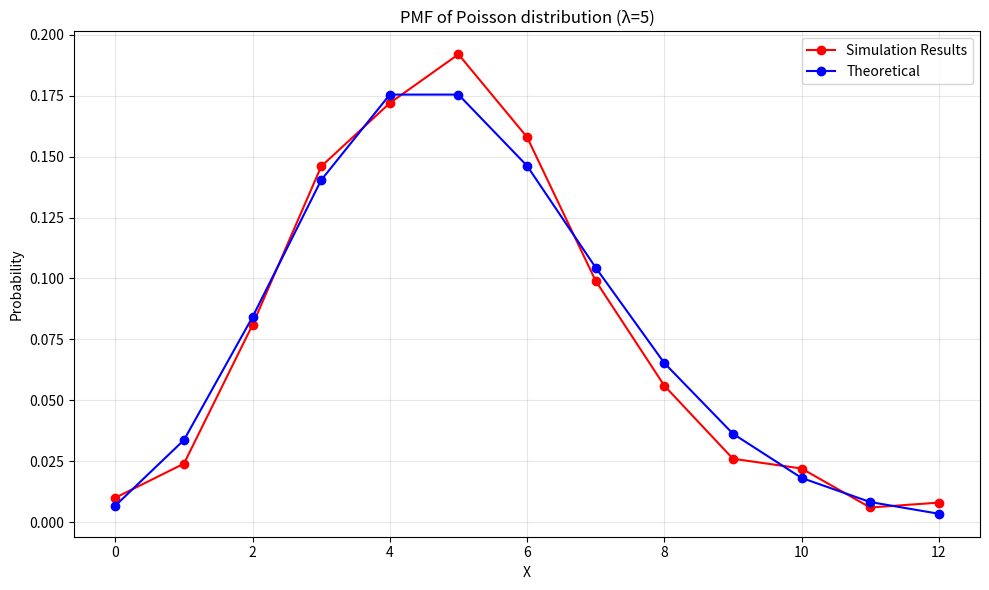

Recreate this plot in Python.
import numpy as np
import matplotlib.pyplot as plt

# HW3 #9: Count arrivals in sub-interval of length 1
print("Problem 9: Count arrivals in sub-interval of length 1\n")

lambda_rate = 5
n_trials = 1000
counts = []
for _ in range(n_trials):
    inter_arrivals = np.random.exponential(1/lambda_rate, 1000)
    arrival_times = np.cumsum(inter_arrivals)
    # count arrivals in interval [3,4]
    counts.append(np.sum((arrival_times >= 3) & (arrival_times < 4)))

# Empirical PMF
values, freqs = np.unique(counts, return_counts=True)
pmf_empirical = freqs / n_trials

# Theoretical Poisson(λ=5*1) = Poisson(5)
from math import exp, factorial
pmf_theoretical = [exp(-5) * 5**k / factorial(k) for k in values]

plt.figure(figsize=(10, 6))
plt.plot(values, pmf_empirical, 'ro-', label="Simulation Results", markersize=6)
plt.plot(values, pmf_theoretical, 'bo-', label="Theoretical", markersize=6)
plt.xlabel("X")
plt.ylabel("Probability")
plt.title("PMF of Poisson distribution (λ=5)")
plt.legend()
plt.grid(True, alpha=0.3)
plt.tight_layout()
plt.show()
